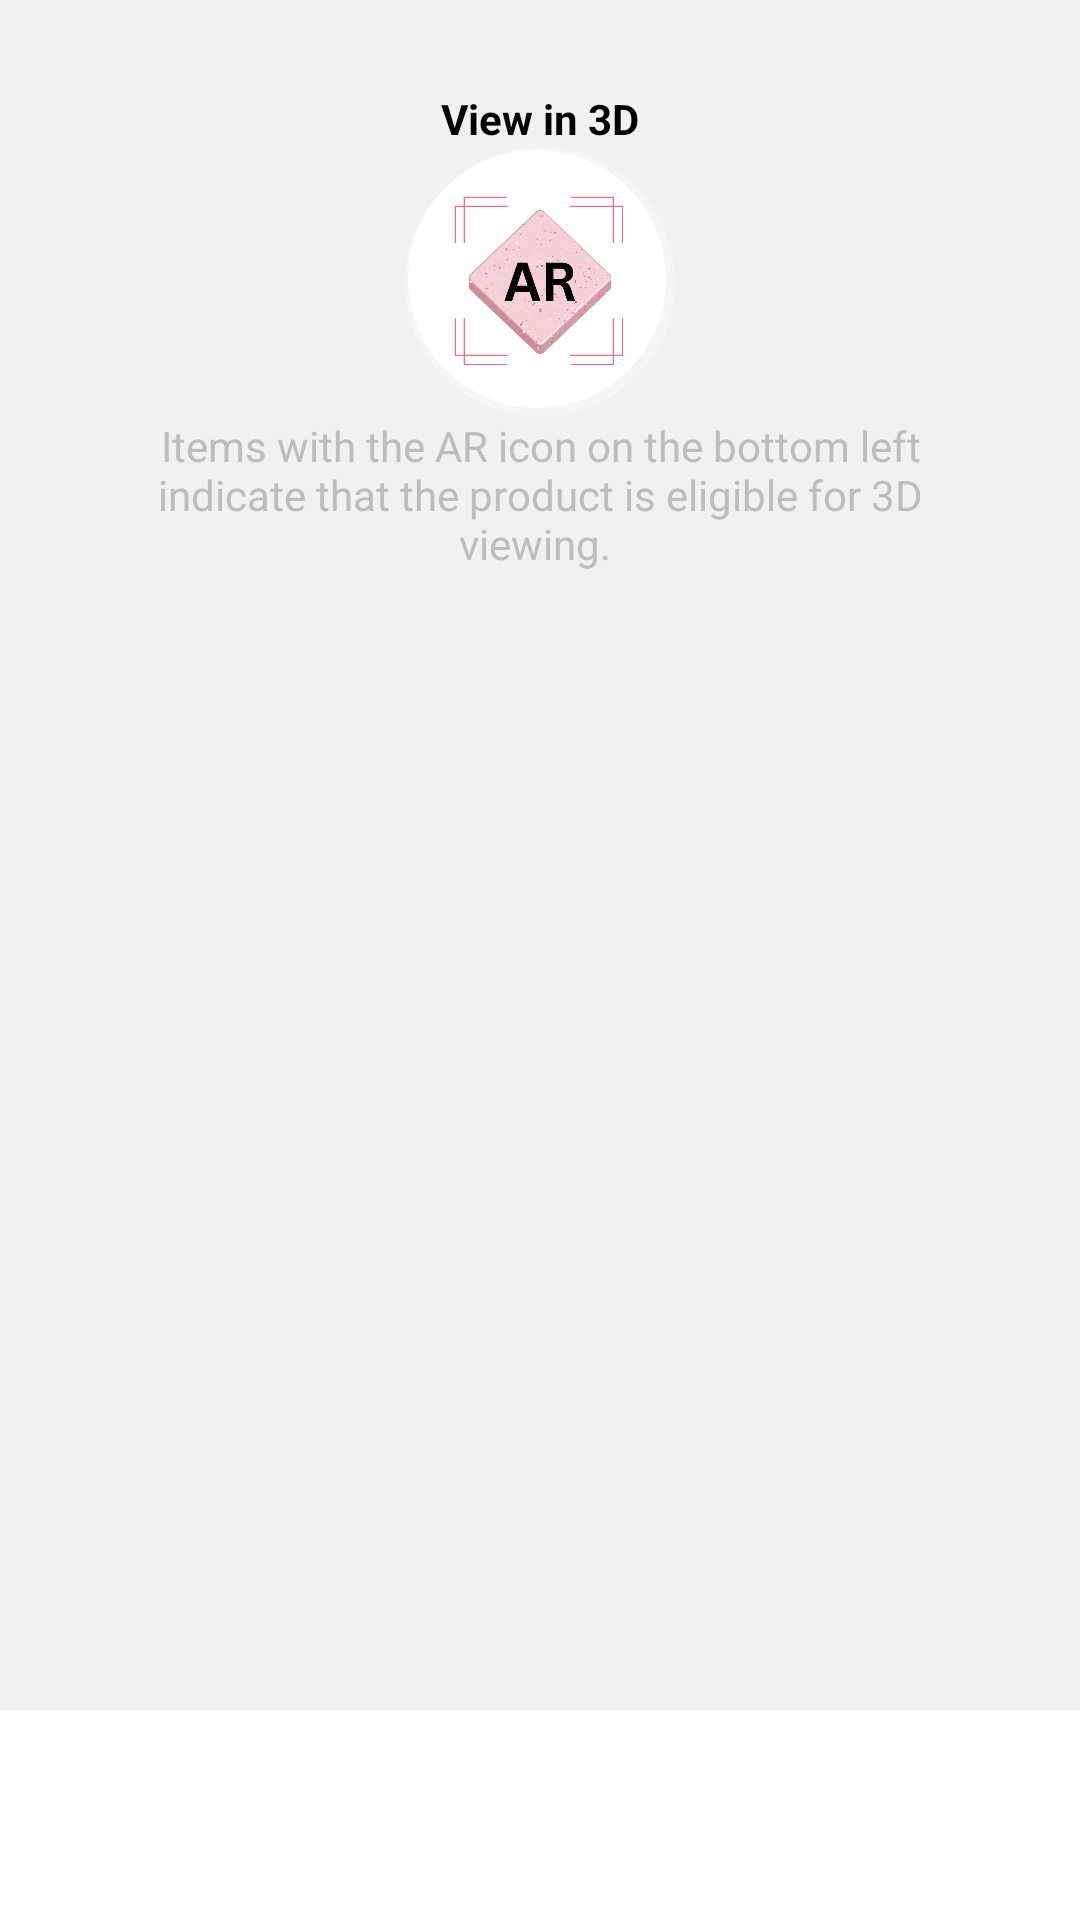

Android layout source for this screen:
<!-- AndroidManifest.xml: application theme Theme.ArViewing -->
<!-- res/layout/activity_main.xml -->
<?xml version="1.0" encoding="utf-8"?>
<androidx.constraintlayout.widget.ConstraintLayout xmlns:android="http://schemas.android.com/apk/res/android"
    xmlns:tools="http://schemas.android.com/tools"
    android:layout_width="match_parent"
    android:layout_height="match_parent"
    xmlns:app="http://schemas.android.com/apk/res-auto"
    android:background="#F1F1F1"
    tools:context=".MainActivity">

    <LinearLayout
        android:id="@+id/topCardIntro"
        android:layout_width="match_parent"
        android:layout_height="wrap_content"
        android:padding="30dp"
        app:layout_constraintTop_toTopOf="parent"
        app:layout_constraintStart_toStartOf="parent"
        app:layout_constraintEnd_toEndOf="parent"
        android:orientation="vertical">

        <TextView
            android:id="@+id/welcomeMessage"
            android:layout_width="match_parent"
            android:layout_height="wrap_content"
            app:layout_constraintStart_toStartOf="parent"
            app:layout_constraintEnd_toEndOf="parent"
            android:gravity="center"
            android:textStyle="bold"
            android:text="View in 3D"
            android:textColor="@color/black"
            />

        <LinearLayout
            android:id="@+id/cartButton"
            android:layout_width="90dp"
            android:layout_height="90dp"
            android:background="@drawable/circular_cart_icon"
            android:gravity="center"
            android:layout_gravity="center"
            >
            <ImageView
                android:layout_width="60dp"
                android:layout_height="60dp"
                android:src="@drawable/ic_ar_icon"
                android:layout_gravity="center"
                />
        </LinearLayout>

        <TextView
            android:id="@+id/topTextDescription"
            android:layout_width="match_parent"
            android:layout_height="wrap_content"
            app:layout_constraintStart_toStartOf="parent"
            app:layout_constraintEnd_toEndOf="parent"
            android:gravity="center"
            android:text="Items with the AR icon on the bottom left indicate that the product is eligible for 3D viewing. "
            android:textColor="#BDBDBD"
            />
    </LinearLayout>

    <androidx.recyclerview.widget.RecyclerView
        android:id="@+id/productViewRecycler"
        android:layout_width="wrap_content"
        android:layout_height="wrap_content"
        android:paddingBottom="270dp"
        android:layout_marginTop="5dp"
        android:layout_marginBottom="5dp"
        app:layoutManager="LinearLayoutManager"
        app:layout_constraintStart_toStartOf="parent"
        app:layout_constraintEnd_toEndOf="parent"
        app:layout_constraintTop_toBottomOf="@id/topCardIntro"
        />

    <LinearLayout
        android:id="@+id/bottomNavigation"
        android:layout_width="match_parent"
        android:layout_height="70dp"
        app:layout_constraintBottom_toBottomOf="parent"
        app:layout_constraintStart_toStartOf="parent"
        app:layout_constraintEnd_toEndOf="parent"
        android:background="@color/white"
        android:orientation="horizontal"
        android:gravity="center"
        android:padding="20dp"
        >

        <ImageView
            android:id="@+id/homeButton"
            android:layout_width="80dp"
            android:layout_height="match_parent"

            android:src="@drawable/ic_home"

            />

        <ImageView
            android:id="@+id/settingsButton"
            android:layout_width="80dp"
            android:layout_height="match_parent"
            android:src="@drawable/ic_settings"
            />

    </LinearLayout>

</androidx.constraintlayout.widget.ConstraintLayout>
<!-- resources referenced by this layout -->
<resources>
  <!-- drawable circular_cart_icon (drawable) -->
  <?xml version="1.0" encoding="utf-8"?>
  <layer-list xmlns:android="http://schemas.android.com/apk/res/android">
      <item>
          <shape android:shape="oval">
              <solid android:color="#F5F5F5"/>
              <corners android:radius="2dp" />
          </shape>
      </item>
  
      <item
          android:left="1dp"
          android:right="3dp"
          android:top="1dp"
          android:bottom="3dp">
          <shape android:shape="oval">
              <solid android:color="@android:color/white"/>
              <corners android:radius="2dp" />
          </shape>
      </item>
  </layer-list>
  <!-- drawable ic_ar_icon: png bitmap (drawable, 90103 bytes) -->
  <style name="Theme.ArViewing" parent="Theme.AppCompat.NoActionBar">
          
          <item name="colorPrimary">#FFFFFF</item>
          <item name="colorPrimaryVariant">#FFFFFF</item>
          <item name="colorOnPrimary">@color/white</item>
          
          <item name="colorSecondary">@color/teal_200</item>
          <item name="colorSecondaryVariant">@color/teal_700</item>
          <item name="colorOnSecondary">@color/black</item>
          
          <item name="android:statusBarColor">@color/white</item>
          
          <item name="android:windowActionBarOverlay">true</item>
          <item name="android:windowBackground">@null</item>
  
      </style>
  <!-- not gathered from this repository: default colours our renderer supplied (Android Studio template values) -->
  <color name="teal_200">#FF03DAC5</color>
  <color name="teal_700">#FF018786</color>
  <color name="black">#FF000000</color>
  <color name="white">#FFFFFFFF</color>
</resources>
